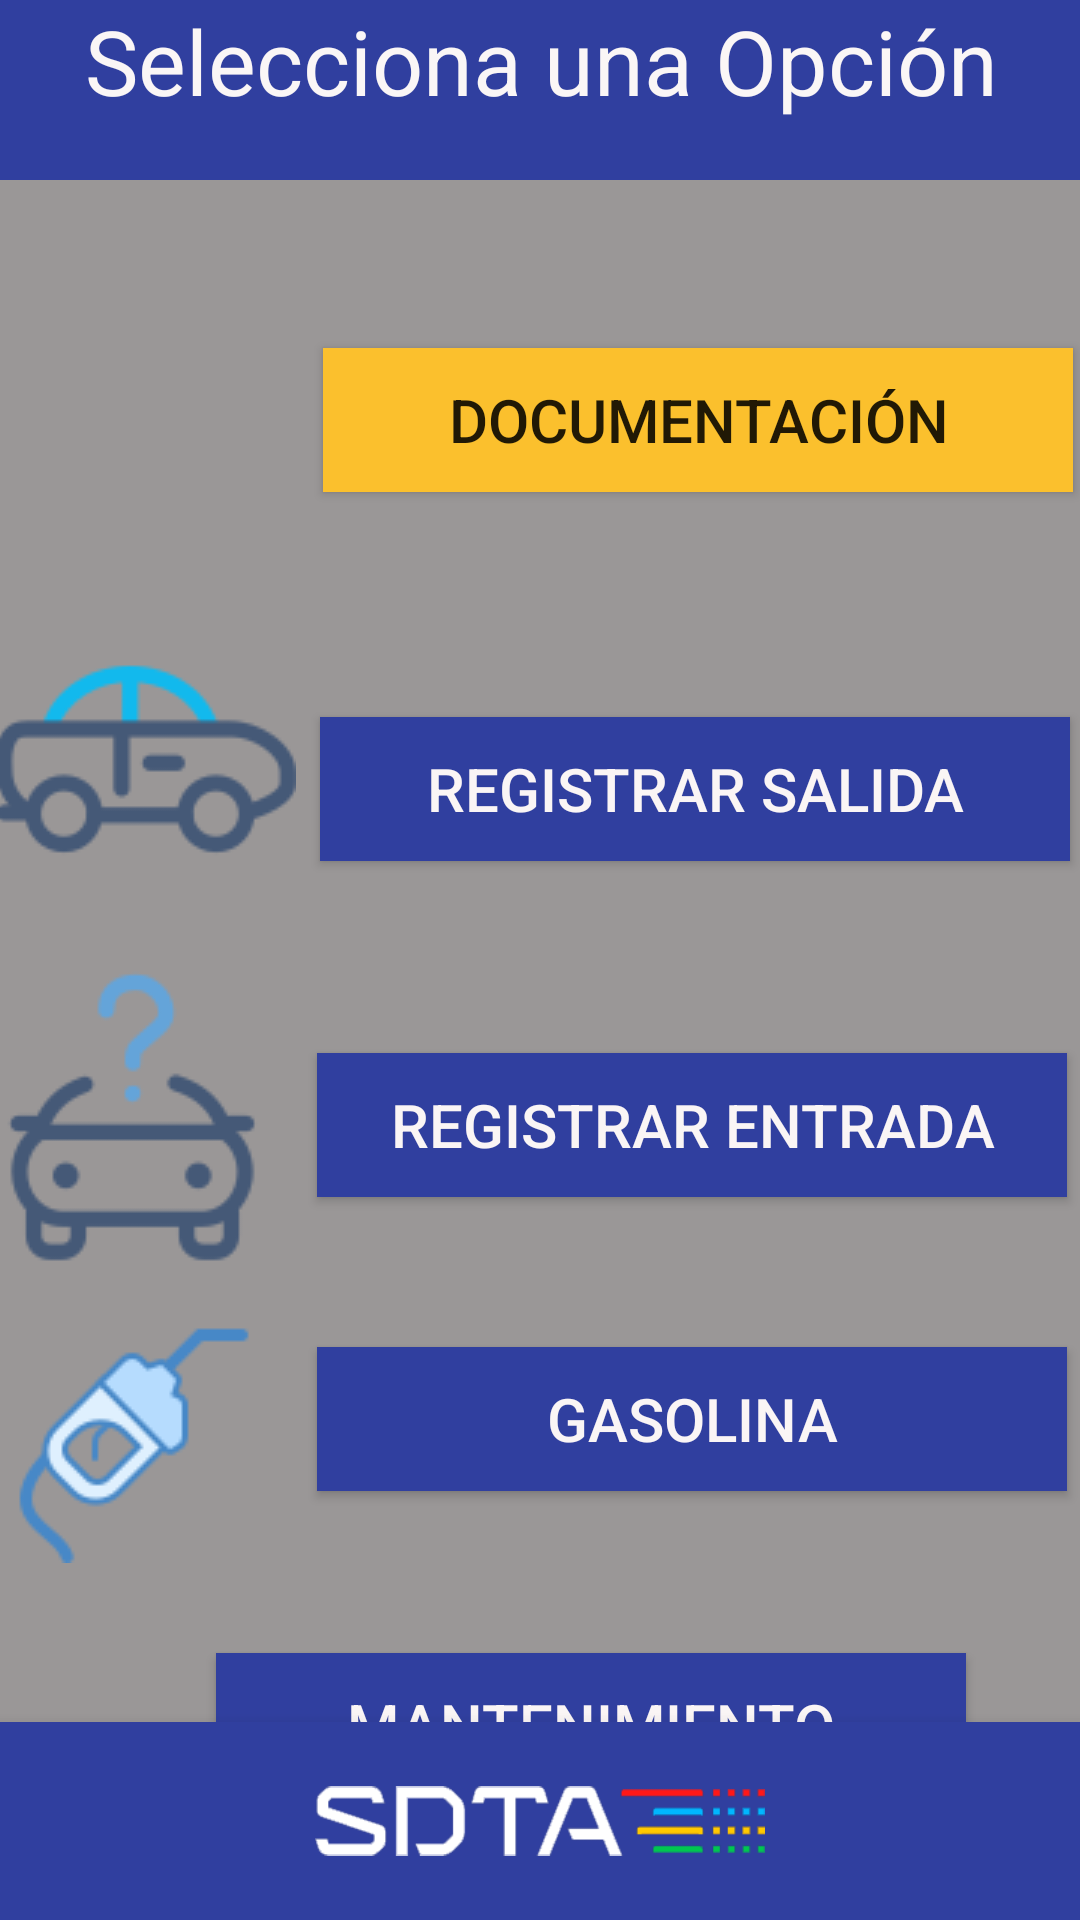

The Android layout XML behind this screen, and the referenced resources:
<!-- AndroidManifest.xml: application theme Theme.CarsManagement -->
<!-- res/layout/activity_principal.xml -->
<?xml version="1.0" encoding="utf-8"?>
<androidx.constraintlayout.widget.ConstraintLayout xmlns:android="http://schemas.android.com/apk/res/android"
    xmlns:app="http://schemas.android.com/apk/res-auto"
    xmlns:tools="http://schemas.android.com/tools"
    android:layout_width="match_parent"
    android:layout_height="match_parent"
    android:background="#9A9797"
    tools:context=".Principal">

    <Button
        android:id="@+id/btnman"
        android:layout_width="250sp"
        android:layout_height="wrap_content"
        android:layout_marginStart="25dp"
        android:layout_marginTop="54dp"
        android:layout_marginEnd="25dp"
        android:background="#303F9F"
        android:text="Mantenimiento"
        android:textColor="#FAF5F5"
        android:textSize="20sp"
        app:layout_constraintEnd_toEndOf="parent"
        app:layout_constraintStart_toEndOf="@+id/imageView32"
        app:layout_constraintTop_toBottomOf="@+id/btngas" />

    <Button
        android:id="@+id/btngas"
        android:layout_width="250sp"
        android:layout_height="wrap_content"
        android:layout_marginStart="20dp"
        android:layout_marginTop="50dp"
        android:layout_marginEnd="20dp"
        android:background="#303F9F"
        android:text="Gasolina"
        android:textColor="#FAF5F5"
        android:textSize="20sp"
        app:layout_constraintEnd_toEndOf="parent"
        app:layout_constraintStart_toEndOf="@+id/imageView16"
        app:layout_constraintTop_toBottomOf="@+id/btnenter" />

    <Button
        android:id="@+id/btnenter"
        android:layout_width="250sp"
        android:layout_height="wrap_content"
        android:layout_marginStart="10dp"
        android:layout_marginTop="64dp"
        android:layout_marginEnd="30dp"
        android:background="#303F9F"
        android:text="Registrar Entrada"
        android:textColor="#FAF5F5"
        android:textSize="20sp"
        app:layout_constraintEnd_toEndOf="parent"
        app:layout_constraintStart_toEndOf="@+id/imageView31"
        app:layout_constraintTop_toBottomOf="@+id/btnSalida" />

    <Button
        android:id="@+id/btnSalida"
        android:layout_width="250sp"
        android:layout_height="wrap_content"
        android:layout_marginStart="7dp"
        android:layout_marginTop="55dp"
        android:layout_marginEnd="25dp"
        android:background="#303F9F"
        android:text="Registrar Salida"
        android:textColor="#FAF5F5"
        android:textSize="20sp"
        app:layout_constraintEnd_toEndOf="parent"
        app:layout_constraintStart_toEndOf="@+id/imageView30"
        app:layout_constraintTop_toBottomOf="@+id/imageView28" />

    <androidx.appcompat.widget.Toolbar
        android:id="@+id/toolbar3"
        android:layout_width="match_parent"
        android:layout_height="60sp"
        android:background="#303F9F"
        android:minHeight="?attr/actionBarSize"
        android:theme="?attr/actionBarTheme"
        app:layout_constraintEnd_toEndOf="parent"
        app:layout_constraintStart_toStartOf="parent"
        app:layout_constraintTop_toTopOf="parent" />

    <com.google.android.material.bottomnavigation.BottomNavigationView
        android:id="@+id/bottomNavigationView"
        android:layout_width="match_parent"
        android:layout_height="66sp"
        android:background="#303F9F"
        app:layout_constraintBottom_toBottomOf="parent"
        app:layout_constraintEnd_toEndOf="parent"
        app:layout_constraintStart_toStartOf="parent">

        <ImageView
            android:id="@+id/imageView35"
            android:layout_width="150sp"
            android:layout_height="wrap_content"
            android:layout_gravity="center"
            app:srcCompat="@drawable/logosdta" />
    </com.google.android.material.bottomnavigation.BottomNavigationView>

    <TextView
        android:id="@+id/textView39"
        android:layout_width="wrap_content"
        android:layout_height="wrap_content"
        android:layout_marginStart="104dp"
        android:layout_marginEnd="103dp"
        android:text="Selecciona una Opción"
        android:textColor="#FAF6F6"
        android:textSize="30sp"
        app:layout_constraintEnd_toEndOf="parent"
        app:layout_constraintStart_toStartOf="parent"
        tools:layout_editor_absoluteY="16dp" />

    <ImageView
        android:id="@+id/imageView28"
        android:layout_width="124dp"
        android:layout_height="92dp"
        android:layout_marginStart="20dp"
        android:layout_marginTop="32dp"
        android:layout_marginEnd="1dp"
        app:layout_constraintEnd_toStartOf="@+id/docubtn"
        app:layout_constraintStart_toStartOf="parent"
        app:layout_constraintTop_toBottomOf="@+id/toolbar3"
        app:srcCompat="@drawable/folder" />

    <Button
        android:id="@+id/docubtn"
        android:layout_width="250sp"
        android:layout_height="wrap_content"
        android:layout_marginTop="56dp"
        android:layout_marginEnd="40dp"
        android:background="#FBC02D"
        android:text="Documentación"
        android:textSize="20sp"
        app:layout_constraintEnd_toEndOf="parent"
        app:layout_constraintStart_toEndOf="@+id/imageView28"
        app:layout_constraintTop_toBottomOf="@+id/toolbar3" />

    <ImageView
        android:id="@+id/imageView30"
        android:layout_width="wrap_content"
        android:layout_height="wrap_content"
        android:layout_marginStart="20dp"
        android:layout_marginTop="19dp"
        android:layout_marginEnd="1dp"
        app:layout_constraintEnd_toStartOf="@+id/btnSalida"
        app:layout_constraintStart_toStartOf="parent"
        app:layout_constraintTop_toBottomOf="@+id/imageView28"
        app:srcCompat="@drawable/carexit" />

    <ImageView
        android:id="@+id/imageView31"
        android:layout_width="wrap_content"
        android:layout_height="wrap_content"
        android:layout_marginStart="20dp"
        android:layout_marginTop="19dp"
        android:layout_marginEnd="1dp"
        app:layout_constraintEnd_toStartOf="@+id/btnenter"
        app:layout_constraintStart_toStartOf="parent"
        app:layout_constraintTop_toBottomOf="@+id/imageView30"
        app:srcCompat="@drawable/carenter" />

    <ImageView
        android:id="@+id/imageView16"
        android:layout_width="wrap_content"
        android:layout_height="wrap_content"
        android:layout_marginStart="20dp"
        android:layout_marginTop="19dp"
        android:layout_marginEnd="1dp"
        app:layout_constraintEnd_toStartOf="@+id/btngas"
        app:layout_constraintStart_toStartOf="parent"
        app:layout_constraintTop_toBottomOf="@+id/imageView31"
        app:srcCompat="@drawable/gasolina" />

    <ImageView
        android:id="@+id/imageView32"
        android:layout_width="wrap_content"
        android:layout_height="wrap_content"
        android:layout_marginStart="20dp"
        android:layout_marginTop="19dp"
        android:layout_marginEnd="1dp"
        app:layout_constraintEnd_toStartOf="@+id/btnman"
        app:layout_constraintStart_toStartOf="parent"
        app:layout_constraintTop_toBottomOf="@+id/imageView16"
        app:srcCompat="@drawable/mantenimiento" />

</androidx.constraintlayout.widget.ConstraintLayout>
<!-- resources referenced by this layout -->
<resources>
  <!-- drawable carenter: png bitmap (drawable-v24, 4006 bytes) -->
  <!-- drawable carexit: png bitmap (drawable-v24, 3931 bytes) -->
  <!-- drawable gasolina: png bitmap (drawable-v24, 3481 bytes) -->
  <!-- drawable logosdta: png bitmap (drawable-v24, 4834 bytes) -->
  <style name="Theme.CarsManagement" parent="Theme.AppCompat.Light.NoActionBar">
          
          <item name="colorPrimary">@color/purple_500</item>
          <item name="colorPrimaryVariant">@color/purple_700</item>
          <item name="colorOnPrimary">@color/white</item>
          
          <item name="colorSecondary">@color/teal_200</item>
          <item name="colorSecondaryVariant">@color/teal_700</item>
          <item name="colorOnSecondary">@color/black</item>
          
          <item name="android:statusBarColor" tools:targetApi="l">?attr/colorPrimaryVariant</item>
          
      </style>
  <!-- not gathered from this repository: default colours our renderer supplied (Android Studio template values) -->
  <color name="purple_500">#FF6200EE</color>
  <color name="purple_700">#FF3700B3</color>
  <color name="teal_200">#FF03DAC5</color>
  <color name="teal_700">#FF018786</color>
  <color name="black">#FF000000</color>
  <color name="white">#FFFFFFFF</color>
</resources>
